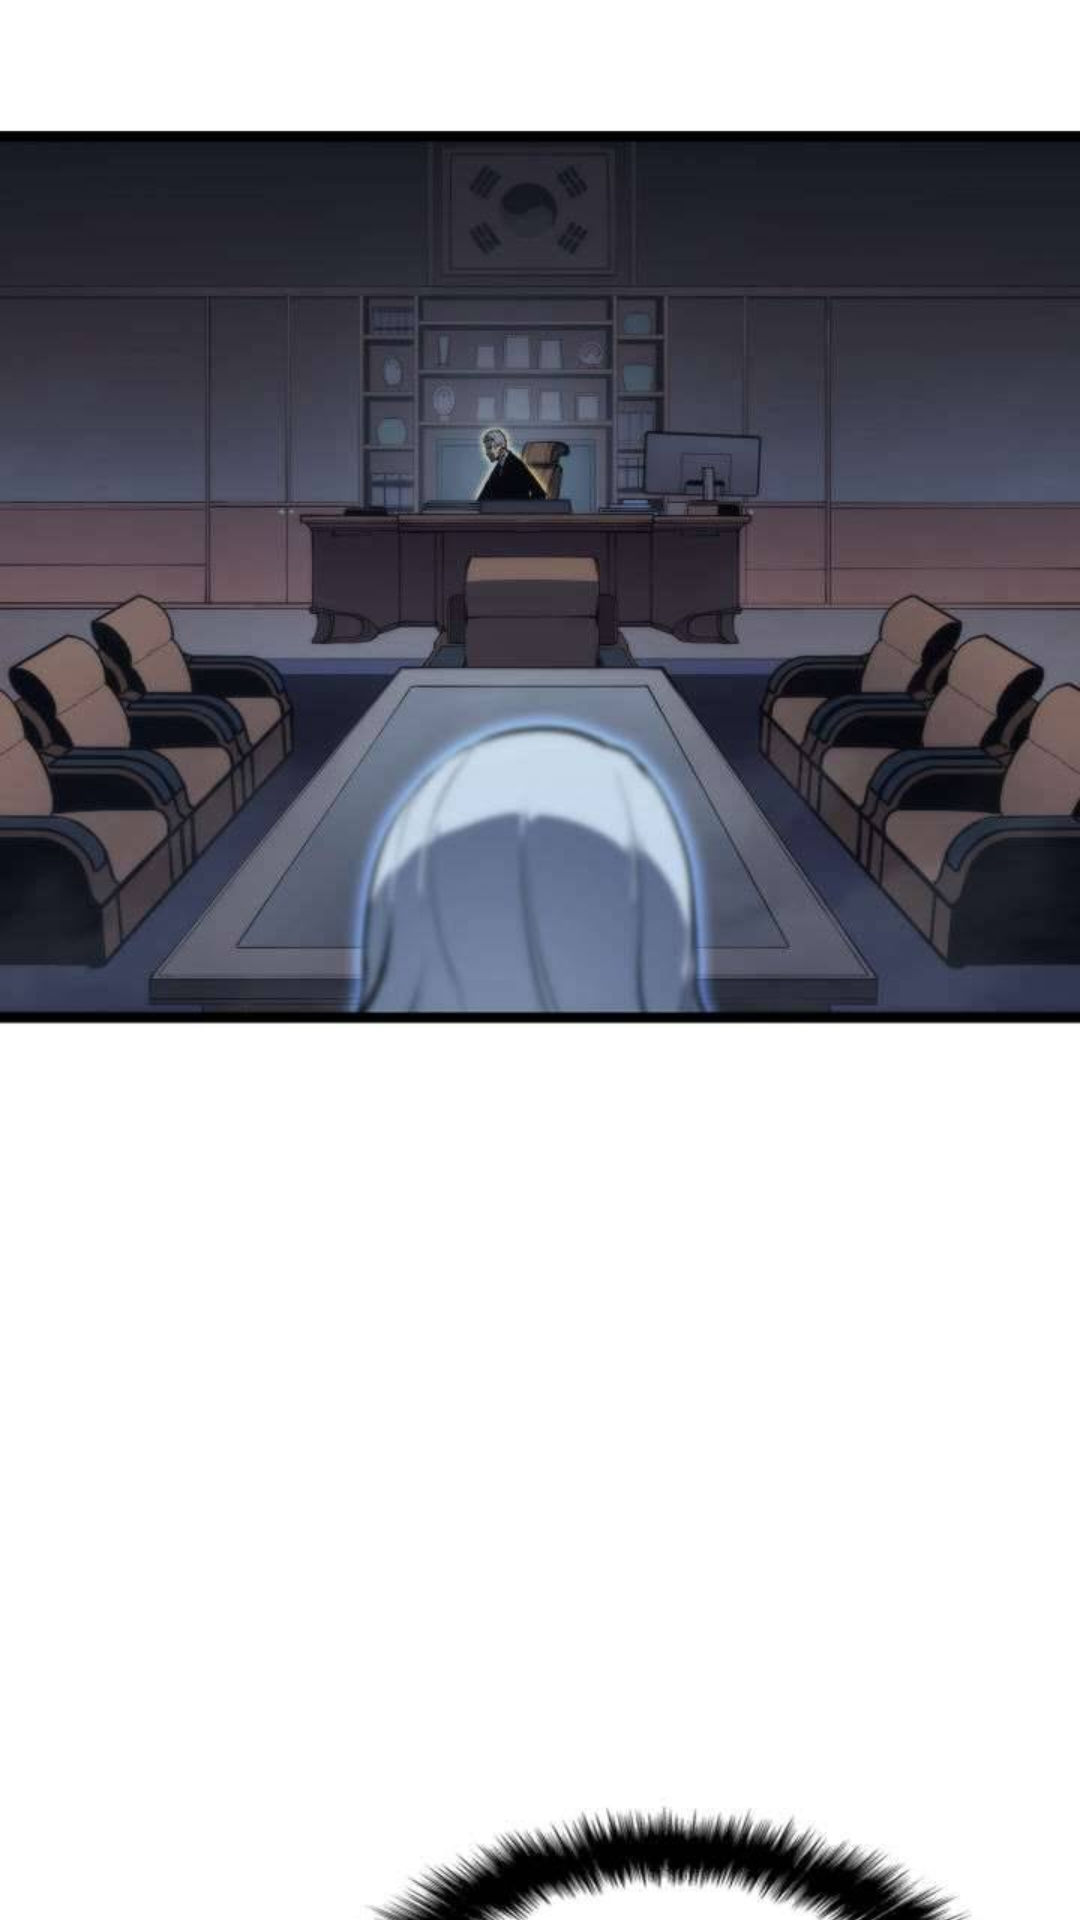

The Android layout XML behind this screen, and the referenced resources:
<!-- AndroidManifest.xml: application theme Theme.TruyenHayApp -->
<!-- res/layout/comic_image_view.xml -->
<?xml version="1.0" encoding="utf-8"?>
<RelativeLayout
    xmlns:android="http://schemas.android.com/apk/res/android" android:layout_width="match_parent"
    android:layout_height="match_parent">

    <ImageView
        android:id="@+id/imageComic"
        android:layout_width="match_parent"
        android:layout_height="match_parent"
        android:src="@drawable/a2"
        android:adjustViewBounds="true"
        android:scaleType="centerCrop"
        ></ImageView>


</RelativeLayout>
<!-- resources referenced by this layout -->
<resources>
  <!-- drawable a2: jpg bitmap (drawable-v24, 323936 bytes) -->
  <style name="Theme.TruyenHayApp" parent="Theme.MaterialComponents.DayNight.NoActionBar">
          
          <item name="colorPrimary">@color/purple_500</item>
          <item name="colorPrimaryVariant">@color/purple_700</item>
          <item name="colorOnPrimary">@color/white</item>
          
          <item name="colorSecondary">@color/teal_200</item>
          <item name="colorSecondaryVariant">@color/teal_700</item>
          <item name="colorOnSecondary">@color/black</item>
          
          <item name="android:statusBarColor" tools:targetApi="l">?attr/colorPrimaryVariant</item>
          
      </style>
  <color name="purple_500">#FF6200EE</color>
  <color name="purple_700">#FF3700B3</color>
  <color name="white">#FFFFFFFF</color>
  <color name="teal_200">#FF03DAC5</color>
  <color name="teal_700">#FF018786</color>
  <color name="black">#FF000000</color>
</resources>
